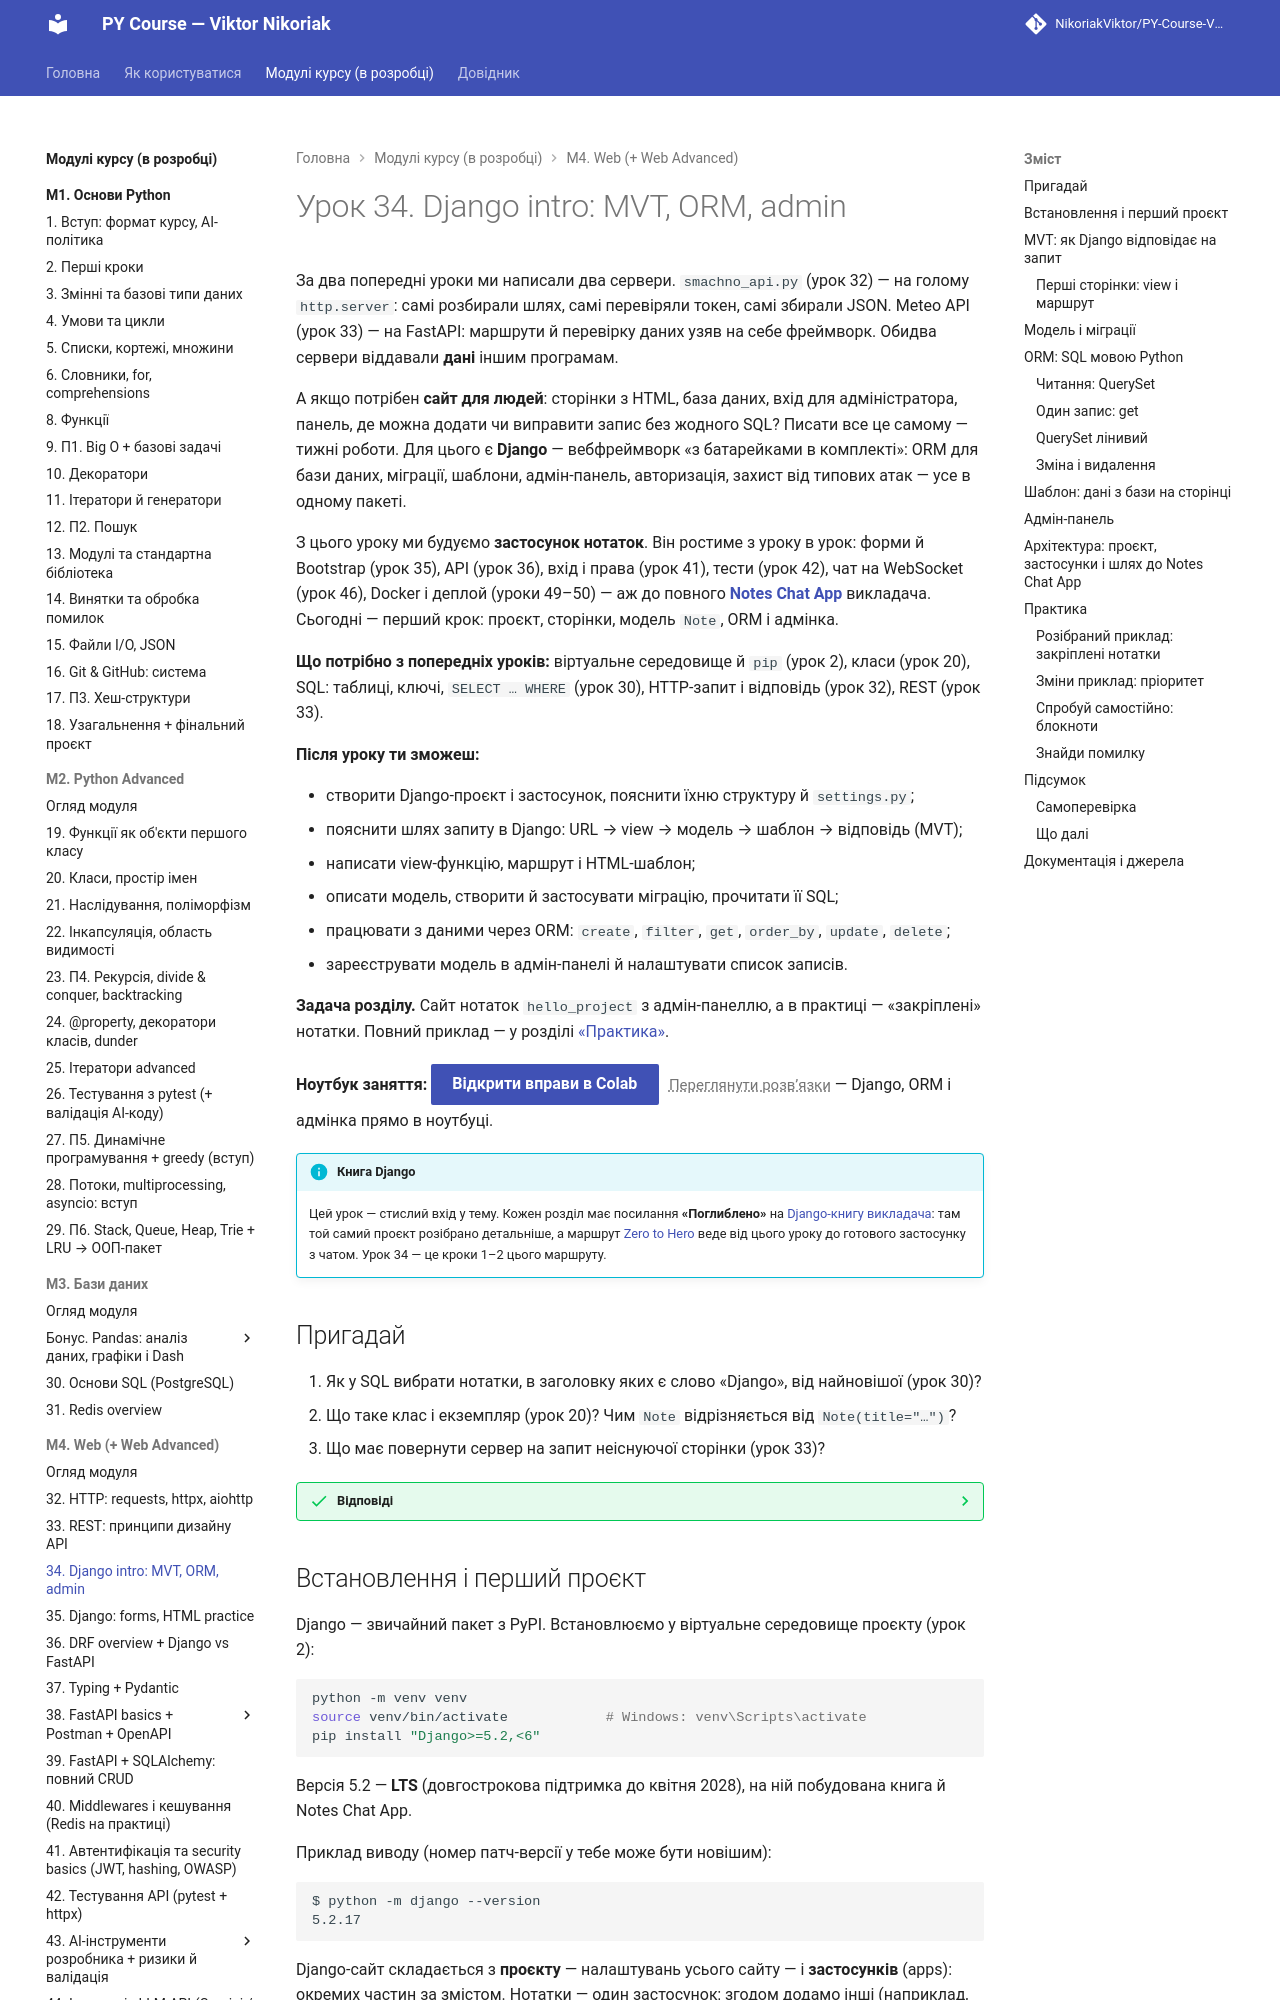

repository: OleksandrStohnii/PY-Course-Victor-Nikoriak-22-09-2026 · page: modules/m4/lesson_34/index.html · generator: mkdocs

# Урок 34. Django intro: MVT, ORM, admin

За два попередні уроки ми написали два сервери. `smachno_api.py` (урок 32) — на голому `http.server`: самі розбирали шлях, самі перевіряли токен, самі збирали JSON. Meteo API (урок 33) — на FastAPI: маршрути й перевірку даних узяв на себе фреймворк. Обидва сервери віддавали **дані** іншим програмам.

А якщо потрібен **сайт для людей**: сторінки з HTML, база даних, вхід для адміністратора, панель, де можна додати чи виправити запис без жодного SQL? Писати все це самому — тижні роботи. Для цього є **Django** — вебфреймворк «з батарейками в комплекті»: ORM для бази даних, міграції, шаблони, адмін-панель, авторизація, захист від типових атак — усе в одному пакеті.

З цього уроку ми будуємо **застосунок нотаток**. Він ростиме з уроку в урок: форми й Bootstrap (урок 35), API (урок 36), вхід і права (урок 41), тести (урок 42), чат на WebSocket (урок 46), Docker і деплой (уроки 49–50) — аж до повного [**Notes Chat App**](https://github.com/NikoriakViktor/notes_chat_app) викладача. Сьогодні — перший крок: проєкт, сторінки, модель `Note`, ORM і адмінка.

**Що потрібно з попередніх уроків:** віртуальне середовище й `pip` (урок 2), класи (урок 20), SQL: таблиці, ключі, `SELECT … WHERE` (урок 30), HTTP-запит і відповідь (урок 32), REST (урок 33).

**Після уроку ти зможеш:**

- створити Django-проєкт і застосунок, пояснити їхню структуру й `settings.py`;
- пояснити шлях запиту в Django: URL → view → модель → шаблон → відповідь (MVT);
- написати view-функцію, маршрут і HTML-шаблон;
- описати модель, створити й застосувати міграцію, прочитати її SQL;
- працювати з даними через ORM: `create`, `filter`, `get`, `order_by`, `update`, `delete`;
- зареєструвати модель в адмін-панелі й налаштувати список записів.

**Задача розділу.** Сайт нотаток `hello_project` з адмін-панеллю, а в практиці — «закріплені» нотатки. Повний приклад — у розділі [«Практика»](#practice).

**Ноутбук заняття:** [Відкрити вправи в Colab](https://colab.research.google.com/github/NikoriakViktor/PY-Course-Victor-Nikoriak-22-09-2026/blob/main/module_4/lessons/lesson_34_django_intro/note_lesson_34_django_student.ipynb){ .md-button .md-button--primary } [Переглянути розв’язки](https://github.com/NikoriakViktor/PY-Course-Victor-Nikoriak-22-09-2026/blob/main/module_4/lessons/lesson_34_django_intro/note_lesson_34_django.ipynb){ .solutions-link } — Django, ORM і адмінка прямо в ноутбуці.

!!! info "Книга Django"
    Цей урок — стислий вхід у тему. Кожен розділ має посилання **«Поглиблено»** на [Django-книгу викладача](https://nikoriakviktor.github.io/notes_chat_app/): там той самий проєкт розібрано детальніше, а маршрут [Zero to Hero](https://nikoriakviktor.github.io/notes_chat_app/tutorials/) веде від цього уроку до готового застосунку з чатом. Урок 34 — це кроки 1–2 цього маршруту.

## Пригадай

1. Як у SQL вибрати нотатки, в заголовку яких є слово «Django», від найновішої (урок 30)?
2. Що таке клас і екземпляр (урок 20)? Чим `Note` відрізняється від `Note(title="…")`?
3. Що має повернути сервер на запит неіснуючої сторінки (урок 33)?

??? success "Відповіді"

    1. `SELECT * FROM note WHERE title LIKE '%Django%' ORDER BY created_at DESC;` Сьогодні той самий запит напишемо на Python — і побачимо, що Django згенерує майже такий самий SQL.
    2. Клас — опис (креслення), екземпляр — конкретний об'єкт. У Django клас-модель описує **таблицю**, а екземпляр — **рядок** у ній.
    3. `404 Not Found`. Django робить це сам для адрес, яких немає в маршрутах.
